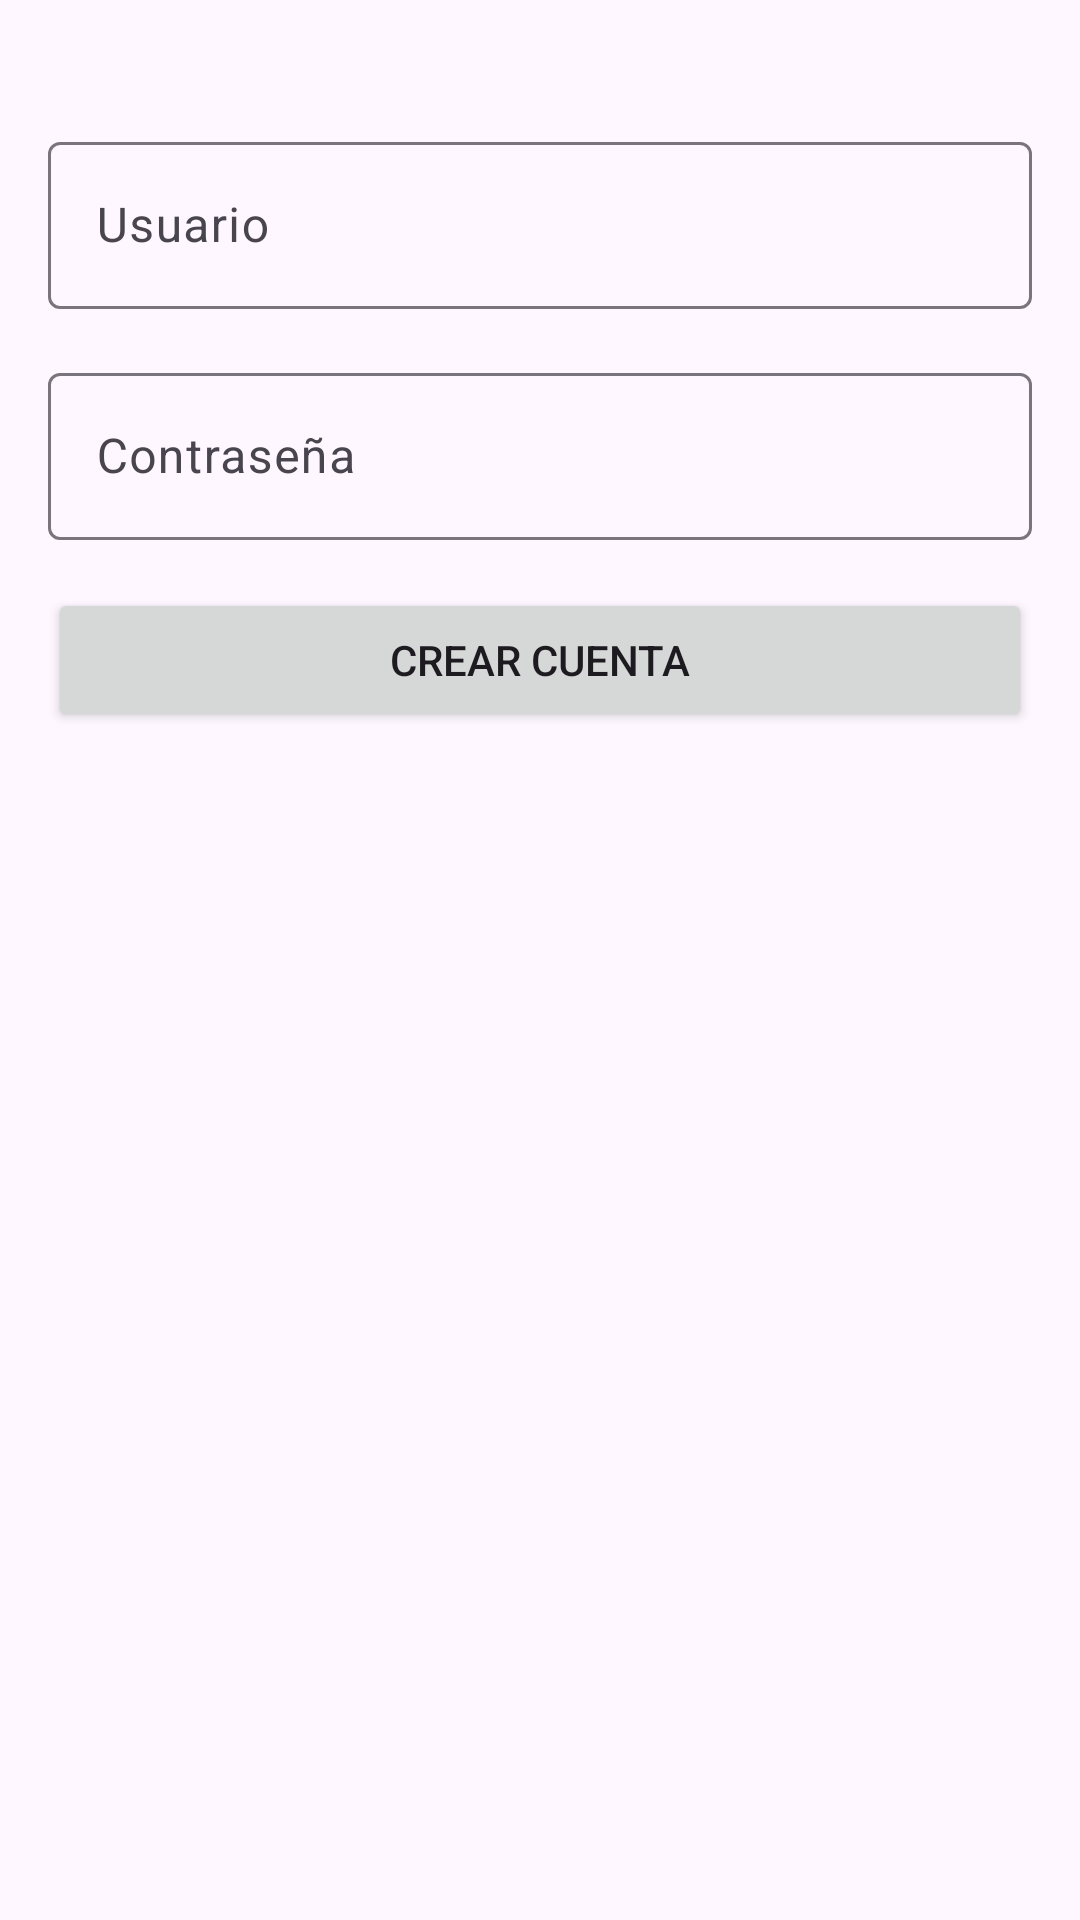

The Android layout XML behind this screen, and the referenced resources:
<!-- AndroidManifest.xml: application theme Theme.MacroPay -->
<!-- res/layout/fragment_register.xml -->
<?xml version="1.0" encoding="utf-8"?>
<layout
    xmlns:android="http://schemas.android.com/apk/res/android"
    >

    <FrameLayout
        android:layout_width="match_parent"
        android:layout_height="match_parent">

        <ProgressBar
            android:id="@+id/pb_loading"
            android:layout_width="wrap_content"
            android:layout_height="wrap_content"
            android:layout_gravity="center"
            android:indeterminate="true"
            android:indeterminateTint="@color/colorPrimaryDark"
            android:indeterminateTintMode="src_atop"
            android:visibility="gone" />

        <LinearLayout
            android:layout_width="match_parent"
            android:layout_height="match_parent"
            android:orientation="vertical">

            <com.google.android.material.textfield.TextInputLayout
                android:id="@+id/email_input"
                android:layout_width="match_parent"
                android:layout_height="wrap_content"
                android:layout_marginStart="16dp"
                android:layout_marginTop="42dp"
                android:layout_marginEnd="16dp">

                <EditText
                    android:id="@+id/email_edit"
                    android:layout_width="match_parent"
                    android:layout_height="wrap_content"
                    android:autofillHints="emailAddress"
                    android:hint="@string/auth_user"
                    android:inputType="textEmailAddress" />

            </com.google.android.material.textfield.TextInputLayout>

            <com.google.android.material.textfield.TextInputLayout
                android:id="@+id/password_input"
                android:layout_width="match_parent"
                android:layout_height="wrap_content"
                android:layout_margin="16dp">

                <EditText
                    android:id="@+id/password_edit"
                    android:layout_width="match_parent"
                    android:layout_height="wrap_content"
                    android:autofillHints="password"
                    android:hint="@string/auth_password"
                    android:inputType="textPassword" />
            </com.google.android.material.textfield.TextInputLayout>

            <Button
                android:id="@+id/login_button"
                android:layout_width="match_parent"
                android:layout_height="wrap_content"
                android:layout_marginStart="16dp"
                android:layout_marginEnd="16dp"
                android:text="@string/sing_up" />

        </LinearLayout>

    </FrameLayout>

</layout>
<!-- resources referenced by this layout -->
<resources>
  <string name="auth_password">Contraseña</string>
  <string name="auth_user">Usuario</string>
  <string name="sing_up">Crear cuenta</string>
  <style name="Theme.MacroPay" parent="android:Theme.Material.Light.NoActionBar" />
  <!-- not gathered from this repository: default colours our renderer supplied (Android Studio template values) -->
  <color name="colorPrimaryDark">#FF3700B3</color>
</resources>
